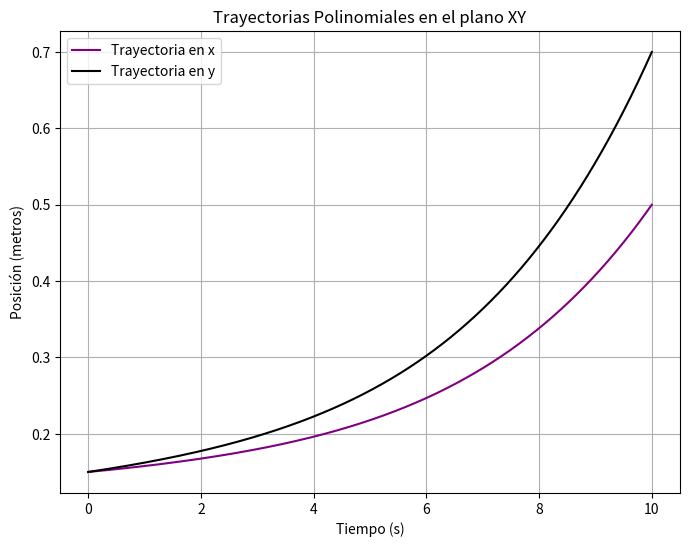
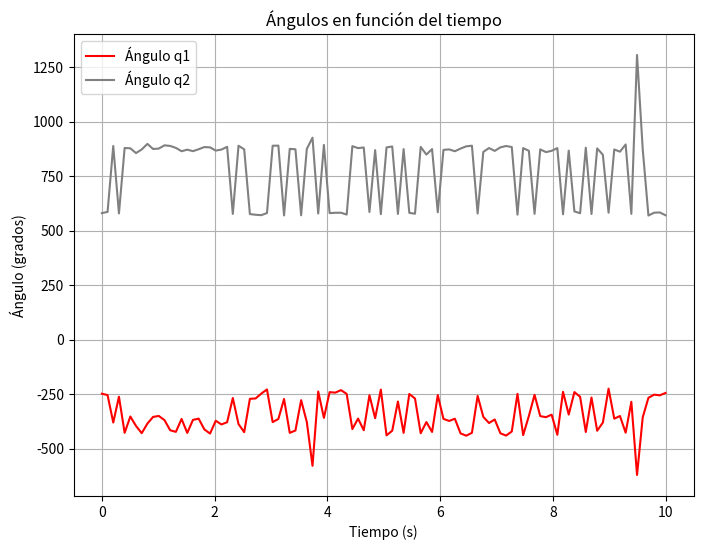

Python code for these plots, in order:
from scipy.optimize import root
import numpy as np
import matplotlib.pyplot as plt


# Posiciones iniciales y finales 
xi = 0.15  
yi = 0.15  
xf = 0.5  
yf = 0.7   

# Tiempo inicial y final
ti = 0     
tf = 10    

T = 0.001  # Periodo de muestreo
tiempo = np.arange(ti, tf, T)

coeficientes_x = np.polyfit([ti, tf], [xi, xf], 5) 
coeficientes_y = np.polyfit([ti, tf], [yi, yf], 5)  

trayectoria_xd = np.polyval(coeficientes_x, tiempo)
trayectoria_yd = np.polyval(coeficientes_y, tiempo)

# Trayectorias xd(t) y yd(t)
plt.figure(figsize=(8, 6))
plt.plot(tiempo, trayectoria_xd, label='Trayectoria en x', color='purple')
plt.plot(tiempo, trayectoria_yd, label='Trayectoria en y', color='black')
plt.title('Trayectorias Polinomiales en el plano XY')
plt.xlabel('Tiempo (s)')
plt.ylabel('Posición (metros)')
plt.legend()
plt.grid(True)
plt.show()

def calcular_xyz(x, y, z, t, coeficientes_x, coeficientes_y, coeficientes_z):
    xd = coeficientes_x[0] * x + coeficientes_x[1] * x * t**2 + coeficientes_x[2] * x * t**3 + coeficientes_x[3] * x * t**4 + coeficientes_x[4] * x * t**5
    yd = coeficientes_y[0] * y + coeficientes_y[1] * y * t**2 + coeficientes_y[2] * y * t**3 + coeficientes_y[3] * y * t**4 + coeficientes_y[4] * y * t**5
    zd = coeficientes_z[0] * z + coeficientes_z[1] * z * t**2 + coeficientes_z[2] * z * t**3 + coeficientes_z[3] * z * t**4 + coeficientes_z[4] * z * t**5
    return xd, yd, zd

# Suponiendo valores arbitrarios para x, y, z, t y los coeficientes para xd, yd, zd
posicion_inicial_x = 3.0
posicion_inicial_y = 2.0
posicion_inicial_z = 4.0
tiempo = 2.0
coeficientes_x = (1.0, 2.0, 0.5, 0.3, 0.2)
coeficientes_y = (0.8, 1.5, 0.6, 0.4, 0.2)
coeficientes_z = (1.2, 2.0, 0.7, 0.5, 0.3)

# Calcular xd, yd y zd utilizando la función calcular_xyz
posicion_xd, posicion_yd, posicion_zd = calcular_xyz(posicion_inicial_x, posicion_inicial_y, posicion_inicial_z, tiempo, coeficientes_x, coeficientes_y, coeficientes_z)

# Mostrar los resultados
print("La posición xd en el tiempo", tiempo, "es:", posicion_xd)
print("La posición yd en el tiempo", tiempo, "es:", posicion_yd)
print("La posición zd en el tiempo", tiempo, "es:", posicion_zd)

#/////////////////////////////////////////////////////////////////////////////////////////////////////////////////////////////////////////////////////////////////////////////////////

# Función que define las ecuaciones de cinemática inversa
def cinematica_inversa(q, xd, yd):
    L = 15  # Longitud de los eslabones en centímetros
    eq1 = xd - (L * np.cos(q[0]) + L * np.cos(q[0] + q[1]))
    eq2 = yd - (L * np.sin(q[0]) + L * np.sin(q[0] + q[1]))
    return [eq1, eq2]

# Valores de xd y yd (suponiendo valores aleatorios)
tiempo = np.linspace(0, 10, 100)  # Valores de tiempo
xd_t = np.random.rand(len(tiempo)) * 10  # Valores aleatorios para xd(t)
yd_t = np.random.rand(len(tiempo)) * 10  # Valores aleatorios para yd(t)

# Resolver iterativamente para encontrar q1 y q2 para cada punto en el tiempo
q1_valores = []
q2_valores = []

for i in range(len(tiempo)):
    # Adivinanza inicial para q1 y q2
    q_guess = [0.1, 0.1]  # Suposición inicial de ángulos en radianes
    
    # Resolver las ecuaciones de cinemática inversa para el tiempo t
    sol = root(cinematica_inversa, q_guess, args=(xd_t[i], yd_t[i]))

    if sol.success:
        q1, q2 = np.degrees(sol.x)  # Convertir a grados
        q1_valores.append(q1)
        q2_valores.append(q2)
    else:
        q1_valores.append(np.nan)  # Marcar como NaN si no se encuentra solución
        q2_valores.append(np.nan)  # Marcar como NaN si no se encuentra solución

# Graficar las trayectorias q1(t) y q2(t)
plt.figure(figsize=(8, 6))
plt.plot(tiempo, q1_valores, label='Ángulo q1', color='red')
plt.plot(tiempo, q2_valores, label='Ángulo q2', color='grey')
plt.title('Ángulos en función del tiempo')
plt.xlabel('Tiempo (s)')
plt.ylabel('Ángulo (grados)')
plt.legend()
plt.grid(True)
plt.show()
